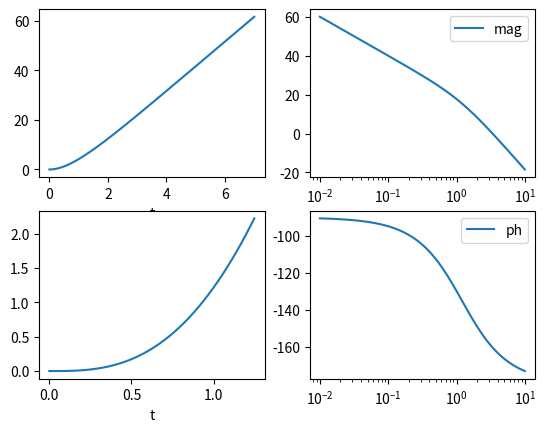

Python code for this plot:
import numpy as np
import scipy.signal as sig
import scipy.integrate as itg
#import scipy.integrate.odeint as ode
import matplotlib.pyplot as plt

#4.1

#A = np.array([[1.2, 1], [0, 0]])
A = np.array([[0, 1], [0, -1.2]])
B = np.array([[0], [12]])
C = np.array([1, 0])
D = 0

ss4_1 = sig.StateSpace(A, B, C, D)
tf4_1 = sig.TransferFunction([1], [12, 1.2, 0])

t4_1, o4_1 = sig.step(ss4_1)
t4_1tf, o4_1tf = sig.step(tf4_1)

# plt.plot(t4_1, o4_1)
# plt.show()

#=================================================================================#
# Odp
# Odpowiedź skokowa obiektu nie ustala się na konkretnej wartości lecz wykładniczo 
# narasta
#=================================================================================#

#4.2

ss4_2 = sig.StateSpace(A, B, C, D)

t = np.linspace(0, 1.25, 500, endpoint=False)
u = np.linspace(0, 1, 500, endpoint=False)

t4_2, o4_2, _ = sig.lsim(ss4_2, u, t)


#=================================================================================#
# Odp
# Odpowiedź skokowa obiektu nie ustala się na konkretnej wartości lecz wykładniczo  
# narasta
#=================================================================================#

#4.3

ss4_3 = sig.StateSpace(A, B, C, D)
w4_3, mag4_3, phase4_3 = sig.bode(ss4_3)

#=================================================================================#
# Odp
# tak, wykres aplitudowy bodego ma przegięcie w jednym miejscu ze względu na 
# zaistniałą całkę
# 
#=================================================================================#

plt.subplot(221)
plt.plot(t4_1, o4_1)
plt.xlabel('t')
plt.subplot(223)
plt.plot(t4_2, o4_2)
plt.xlabel('t')
plt.subplot(222)
plt.semilogx(w4_3, mag4_3, label='mag')
plt.legend()
plt.subplot(224)
plt.semilogx(w4_3, phase4_3, label='ph')
plt.legend()
plt.show()
